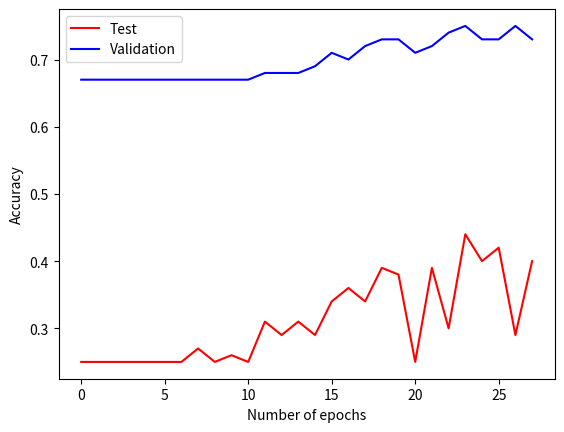

Reproduce this figure in Python.
import matplotlib.pyplot as plt
import numpy as np
import matplotlib.font_manager


##### DEFINITIONS ######
metric_template = np.zeros(28)

test_accuracy = np.copy(metric_template)
val_accuracy = np.copy(metric_template)
# val_loss = np.copy(metric_template)
# val_fscore = np.copy(metric_template)


##### FILL IN THE DATA ######
test_accuracy = np.array([0.25, 0.25, 0.25, 0.25, 0.25, 0.25, 0.25, 0.27, 0.25, 0.26,
                          0.25, 0.31, 0.29, 0.31, 0.29, 0.34, 0.36, 0.34, 0.39, 0.38,
                          0.25, 0.39, 0.30, 0.44, 0.40, 0.42, 0.29, 0.40])

val_accuracy = np.array([0.67, 0.67, 0.67, 0.67, 0.67, 0.67, 0.67, 0.67, 0.67, 0.67,
                         0.67, 0.68, 0.68, 0.68, 0.69, 0.71, 0.70, 0.72, 0.73, 0.73,
                         0.71, 0.72, 0.74, 0.75, 0.73, 0.73, 0.75, 0.73])

# val_loss = np.array([5.28, 4.99, 2.17, 2.12])
# val_fscore = np.array([0.56, 0.55, 0.48, 0.50])


plt.plot(np.arange(len(test_accuracy)), test_accuracy, 'r', label='Test') 
plt.plot(np.arange(len(val_accuracy)), val_accuracy, 'b', label='Validation')

plt.legend(loc="upper left")
plt.xlabel('Number of epochs') # fontsize=16, fontype='bla bla bla'
plt.ylabel('Accuracy')
plt.show()